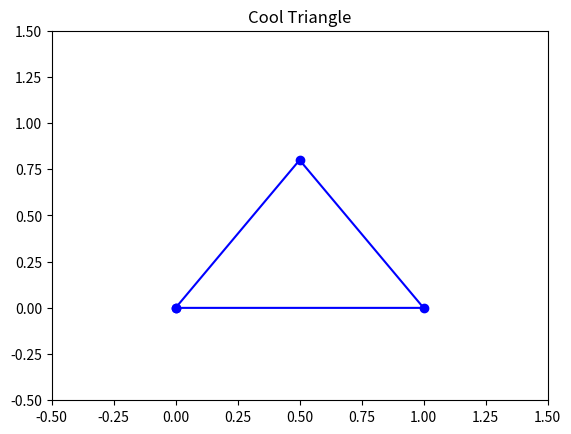

The matplotlib source for this figure:
#Pip packages 
import matplotlib.pyplot as plt

#Creates  cool triangl with matplotlib and saves it as a png
def create_triangle_image(filename="triangle.png"):

    #Define the triangle vertices.
    x = [0, 1, 0.5, 0]  # Starting at (0,0), to (1,0), to (0.5,0.8), back to (0,0)
    y = [0, 0, 0.8, 0]

    #Create a new figure.
    plt.figure()
    
    #Plot the triangle with markers at the vertices.
    plt.plot(x, y, marker='o', linestyle='-', color='blue')
    
    #Add a title and set limits
    plt.title("Cool Triangle")
    plt.xlim(-0.5, 1.5)
    plt.ylim(-0.5, 1.5)
    
    #Save the figure as an image file.
    plt.savefig(filename)
    plt.close()
    
    return filename

#Runs it all
if __name__ == "__main__":
    image_file = create_triangle_image()
    print(f"Triangle image created: {image_file}")
